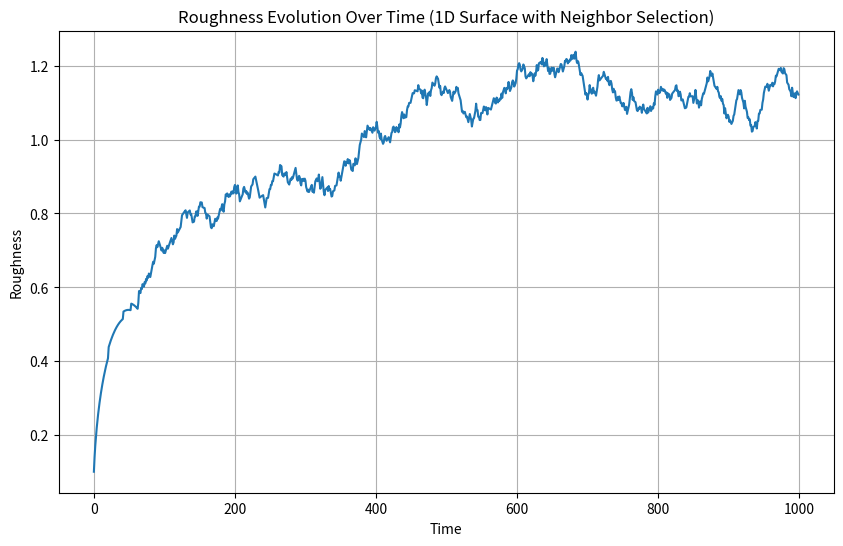

Source code (Python):
import numpy as np
import matplotlib.pyplot as plt

# Parameters
surface_length = 100  # Length of the 1D surface
total_steps = 1000    # Total time steps

# Initialize the 1D surface (as a list)
surface = [0] * surface_length

# Lists to store roughness and time
roughness_values = []
time_values = []

# Perform random deposition with neighbor selection
for t in range(total_steps):
    # Choose a random position to deposit a particle
    position = np.random.randint(0, surface_length)
    
    # Determine the positions to consider (current, left, and right)
    positions_to_check = [position, position - 1, position + 1]
    
    # Ensure that positions are within the bounds of the surface
    positions_to_check = [p for p in positions_to_check if 0 <= p < surface_length]
    
    # Choose the position with the minimum height
    min_height_position = min(positions_to_check, key=lambda p: surface[p])
    
    # Deposit the particle at the chosen position
    surface[min_height_position] += 1
    
    # Calculate the roughness based on the current surface
    roughness = np.std(surface)
    
    # Store the roughness and time values
    roughness_values.append(roughness)
    time_values.append(t)

# Plot roughness based on time
plt.figure(figsize=(10, 6))
plt.plot(time_values, roughness_values)
plt.xlabel("Time")
plt.ylabel("Roughness")
plt.title("Roughness Evolution Over Time (1D Surface with Neighbor Selection)")
plt.grid(True)
plt.show()
